Run: headless pygame with SDL's dummy video driver; simulated clock (each Clock.tick advances the game by its frame time, no real sleeping); random seed 0; keys injected as events and as key.get_pressed() state; no mouse input; restart key SPACE tapped at the start of phases 3 and 4.
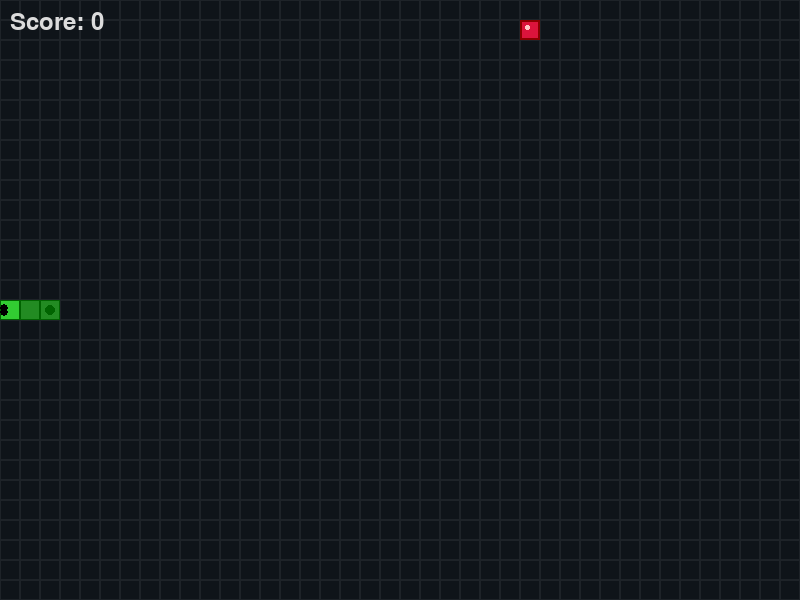
Frame 1 of 4 · flips 1–60 · no input
Frame 2 of 4 · flips 61–180 · tapped SPACE, RETURN · held RIGHT (→), D · screen unchanged from frame 1, image omitted
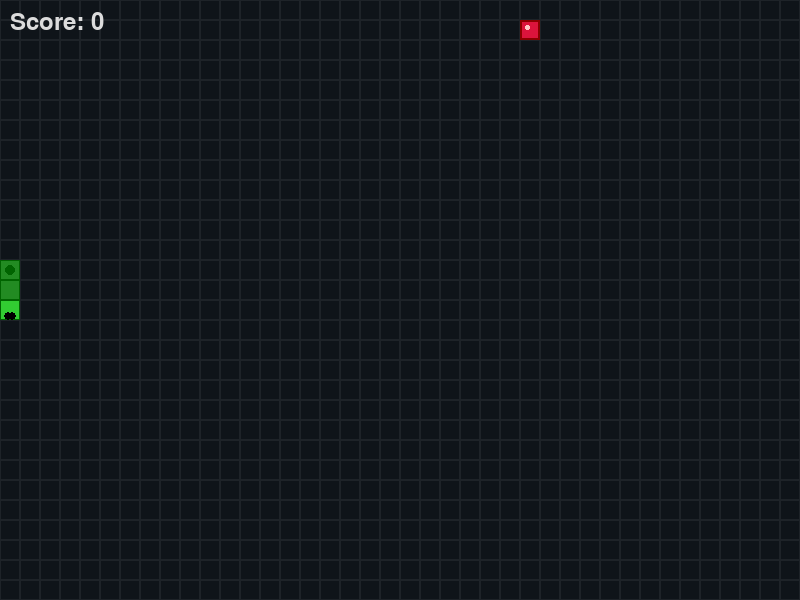
Frame 3 of 4 · flips 181–300 · tapped SPACE · held DOWN (↓), S
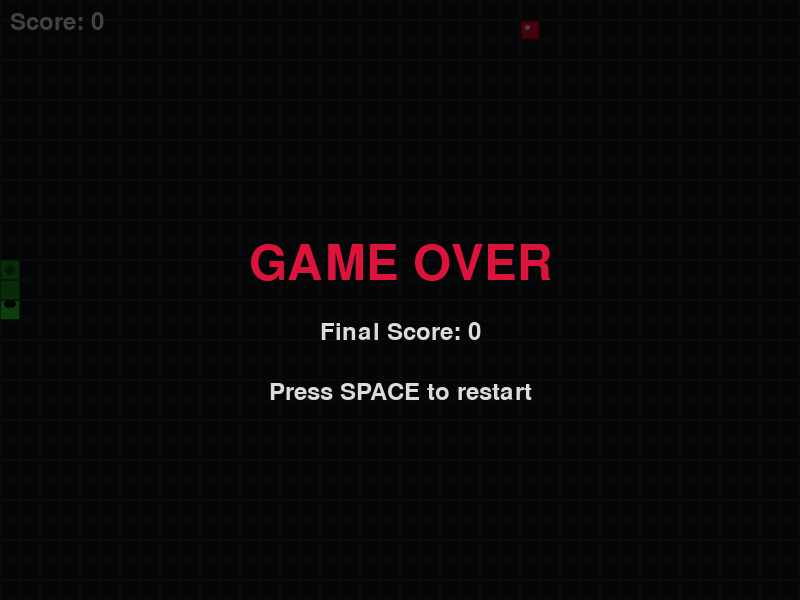
Frame 4 of 4 · flips 301–420 · tapped SPACE · held LEFT (←), A, UP (↑), W

The pygame program that drew these frames:

import pygame
import sys
import random
import math

# Initialize pygame
pygame.init()

# Screen dimensions
WIDTH, HEIGHT = 800, 600
screen = pygame.display.set_mode((WIDTH, HEIGHT))
pygame.display.set_caption("Snake Game")

# Colors
BACKGROUND = (15, 20, 25)
GRID_COLOR = (30, 35, 40)
SNAKE_HEAD = (50, 205, 50)
SNAKE_BODY = (34, 139, 34)
FOOD_COLOR = (220, 20, 60)
TEXT_COLOR = (220, 220, 220)
GAME_OVER_BG = (0, 0, 0, 180)  # Semi-transparent black

# Game variables
CELL_SIZE = 20
GRID_WIDTH = WIDTH // CELL_SIZE
GRID_HEIGHT = HEIGHT // CELL_SIZE
FPS = 10

# Font
font = pygame.font.SysFont(None, 36)
big_font = pygame.font.SysFont(None, 72)

class Snake:
    def __init__(self):
        self.reset()

    def reset(self):
        self.length = 3
        self.positions = [(GRID_WIDTH // 2, GRID_HEIGHT // 2)]
        self.direction = random.choice([(0, 1), (0, -1), (1, 0), (-1, 0)])
        self.score = 0
        self.grow_pending = 2  # Start with 3 segments
        self.is_alive = True

    def get_head_position(self):
        return self.positions[0]

    def update(self):
        if not self.is_alive:
            return

        head = self.get_head_position()
        x, y = self.direction
        new_position = (((head[0] + x) % GRID_WIDTH), ((head[1] + y) % GRID_HEIGHT))

        # Check collision with self
        if new_position in self.positions[1:]:
            self.is_alive = False
            return

        self.positions.insert(0, new_position)

        if self.grow_pending > 0:
            self.grow_pending -= 1
        else:
            self.positions.pop()

    def grow(self):
        self.grow_pending += 1
        self.score += 10

    def render(self, surface):
        for i, pos in enumerate(self.positions):
            # Draw snake segment
            rect = pygame.Rect(pos[0] * CELL_SIZE, pos[1] * CELL_SIZE, CELL_SIZE, CELL_SIZE)

            if i == 0:  # Head
                pygame.draw.rect(surface, SNAKE_HEAD, rect)
                pygame.draw.rect(surface, (0, 100, 0), rect, 1)

                # Draw eyes
                eye_size = CELL_SIZE // 5
                # Determine eye positions based on direction
                dx, dy = self.direction
                if dx == 1:  # Right
                    pygame.draw.circle(surface, (0, 0, 0), (rect.right - eye_size, rect.top + eye_size*2), eye_size)
                    pygame.draw.circle(surface, (0, 0, 0), (rect.right - eye_size, rect.bottom - eye_size*2), eye_size)
                elif dx == -1:  # Left
                    pygame.draw.circle(surface, (0, 0, 0), (rect.left + eye_size, rect.top + eye_size*2), eye_size)
                    pygame.draw.circle(surface, (0, 0, 0), (rect.left + eye_size, rect.bottom - eye_size*2), eye_size)
                elif dy == 1:  # Down
                    pygame.draw.circle(surface, (0, 0, 0), (rect.left + eye_size*2, rect.bottom - eye_size), eye_size)
                    pygame.draw.circle(surface, (0, 0, 0), (rect.right - eye_size*2, rect.bottom - eye_size), eye_size)
                elif dy == -1:  # Up
                    pygame.draw.circle(surface, (0, 0, 0), (rect.left + eye_size*2, rect.top + eye_size), eye_size)
                    pygame.draw.circle(surface, (0, 0, 0), (rect.right - eye_size*2, rect.top + eye_size), eye_size)
            else:  # Body
                pygame.draw.rect(surface, SNAKE_BODY, rect)
                pygame.draw.rect(surface, (0, 100, 0), rect, 1)

                # Draw body pattern
                if i % 2 == 0:
                    pygame.draw.circle(surface, (0, 100, 0), rect.center, CELL_SIZE//4)

class Food:
    def __init__(self):
        self.position = (0, 0)
        self.randomize_position()

    def randomize_position(self):
        self.position = (random.randint(0, GRID_WIDTH - 1), random.randint(0, GRID_HEIGHT - 1))

    def render(self, surface):
        rect = pygame.Rect(self.position[0] * CELL_SIZE, self.position[1] * CELL_SIZE, CELL_SIZE, CELL_SIZE)
        pygame.draw.rect(surface, FOOD_COLOR, rect)
        pygame.draw.rect(surface, (139, 0, 0), rect, 2)

        # Draw a shine effect
        shine_rect = pygame.Rect(
            self.position[0] * CELL_SIZE + CELL_SIZE//4,
            self.position[1] * CELL_SIZE + CELL_SIZE//4,
            CELL_SIZE//4,
            CELL_SIZE//4
        )
        pygame.draw.ellipse(surface, (255, 200, 200), shine_rect)

def draw_grid(surface):
    for y in range(0, HEIGHT, CELL_SIZE):
        for x in range(0, WIDTH, CELL_SIZE):
            rect = pygame.Rect(x, y, CELL_SIZE, CELL_SIZE)
            pygame.draw.rect(surface, GRID_COLOR, rect, 1)

def draw_score(surface, score):
    score_text = font.render(f"Score: {score}", True, TEXT_COLOR)
    surface.blit(score_text, (10, 10))

def draw_game_over(surface, score):
    # Semi-transparent overlay
    overlay = pygame.Surface((WIDTH, HEIGHT), pygame.SRCALPHA)
    overlay.fill(GAME_OVER_BG)
    surface.blit(overlay, (0, 0))

    # Game over text
    game_over_text = big_font.render("GAME OVER", True, (220, 20, 60))
    score_text = font.render(f"Final Score: {score}", True, TEXT_COLOR)
    restart_text = font.render("Press SPACE to restart", True, TEXT_COLOR)

    surface.blit(game_over_text, (WIDTH//2 - game_over_text.get_width()//2, HEIGHT//2 - 60))
    surface.blit(score_text, (WIDTH//2 - score_text.get_width()//2, HEIGHT//2 + 20))
    surface.blit(restart_text, (WIDTH//2 - restart_text.get_width()//2, HEIGHT//2 + 80))

def main():
    snake = Snake()
    food = Food()
    clock = pygame.time.Clock()
    game_over = False

    while True:
        for event in pygame.event.get():
            if event.type == pygame.QUIT:
                pygame.quit()
                sys.exit()
            elif event.type == pygame.KEYDOWN:
                if not snake.is_alive and event.key == pygame.K_SPACE:
                    snake.reset()
                    food.randomize_position()
                    game_over = False
                elif snake.is_alive:
                    if event.key == pygame.K_UP and snake.direction != (0, 1):
                        snake.direction = (0, -1)
                    elif event.key == pygame.K_DOWN and snake.direction != (0, -1):
                        snake.direction = (0, 1)
                    elif event.key == pygame.K_LEFT and snake.direction != (1, 0):
                        snake.direction = (-1, 0)
                    elif event.key == pygame.K_RIGHT and snake.direction != (-1, 0):
                        snake.direction = (1, 0)

        if not game_over:
            snake.update()

            if not snake.is_alive:
                game_over = True

            # Check if snake ate food
            if snake.get_head_position() == food.position:
                snake.grow()
                food.randomize_position()
                # Make sure food doesn't appear on snake
                while food.position in snake.positions:
                    food.randomize_position()

        # Drawing
        screen.fill(BACKGROUND)
        draw_grid(screen)
        snake.render(screen)
        food.render(screen)
        draw_score(screen, snake.score)

        if game_over:
            draw_game_over(screen, snake.score)

        pygame.display.flip()
        clock.tick(FPS)

if __name__ == "__main__":
    main()
